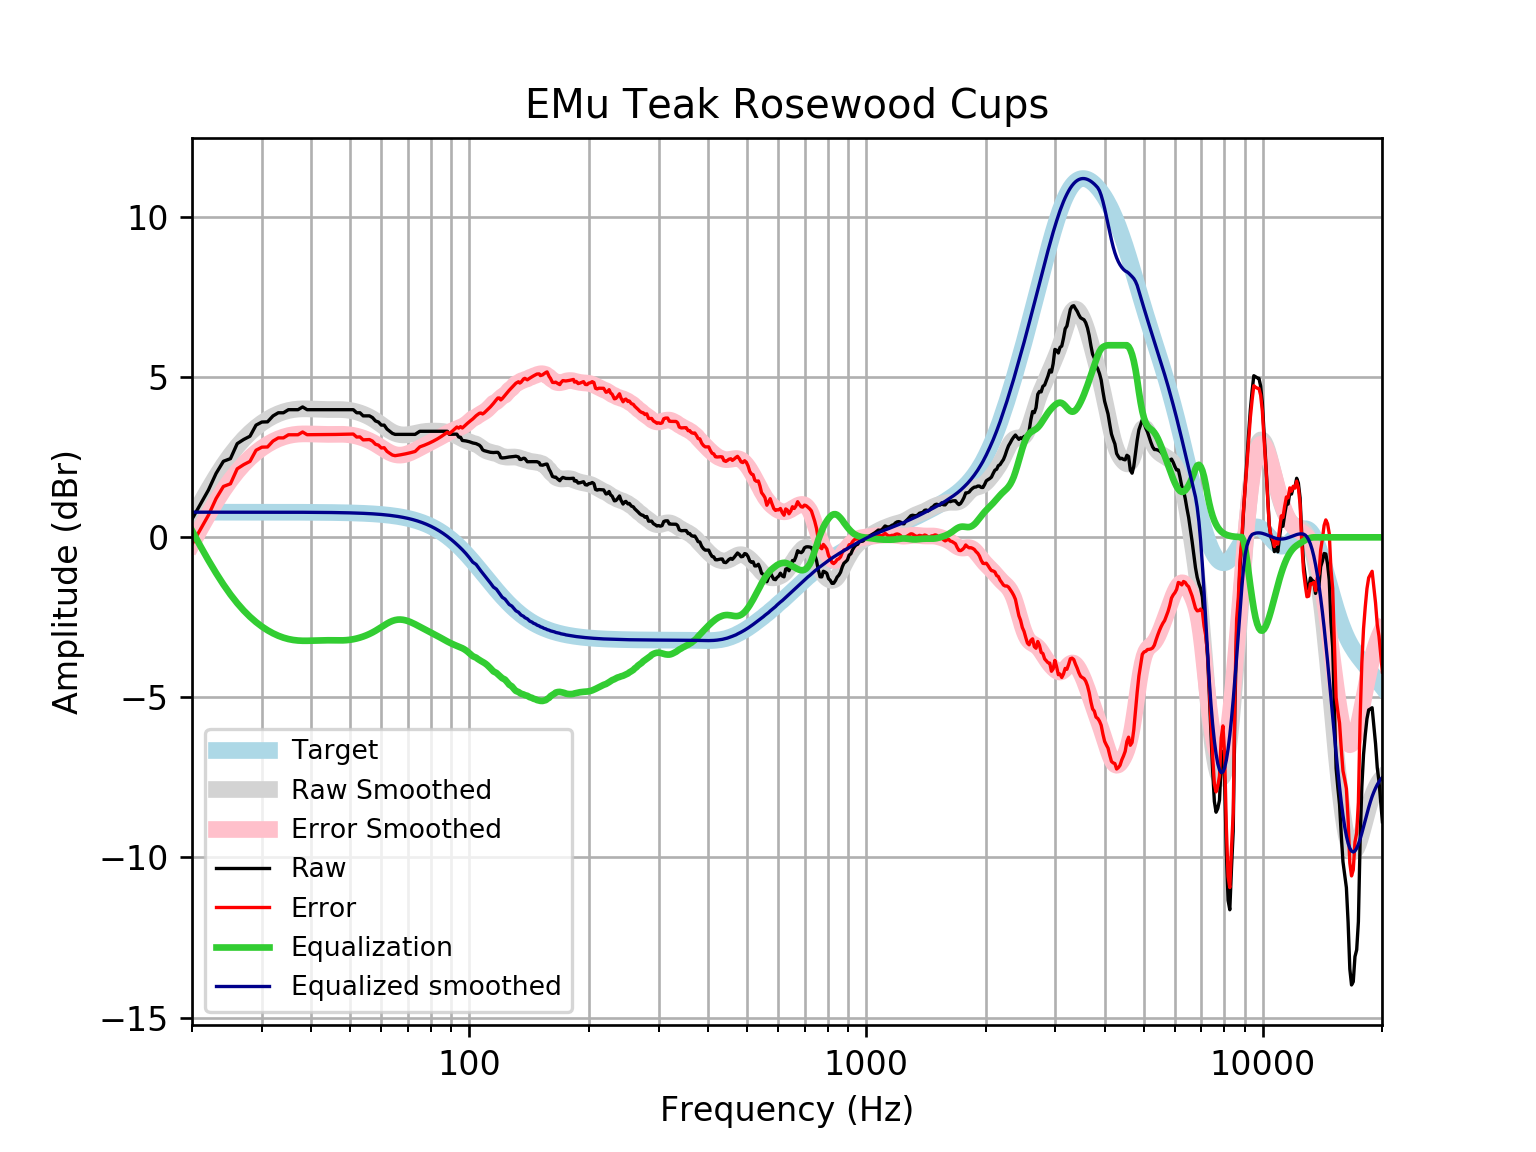

The file beside this chart, header and first rows:
frequency, raw, error, smoothed, error_smoothed, equalization, equalized_raw, equalized_smoothed, target
20, 0.5687, -0.2172, 0.5756, -0.2103, 0.2103, 0.7789, 0.7859, 0.7859
21, 1.035, 0.249, 1.06, 0.2746, -0.2746, 0.7603, 0.7859, 0.7859
22, 1.476, 0.6906, 1.503, 0.7169, -0.7169, 0.7595, 0.7859, 0.7858
23, 1.997, 1.211, 1.903, 1.117, -1.117, 0.8802, 0.7858, 0.7858
24, 2.375, 1.589, 2.26, 1.474, -1.474, 0.9013, 0.7858, 0.7858
25, 2.458, 1.672, 2.572, 1.786, -1.786, 0.6721, 0.7857, 0.7857
26, 2.927, 2.141, 2.842, 2.056, -2.056, 0.8706, 0.7857, 0.7857
27, 3.057, 2.272, 3.072, 2.287, -2.287, 0.7705, 0.7856, 0.7856
28, 3.158, 2.372, 3.268, 2.482, -2.482, 0.6756, 0.7855, 0.7855
29, 3.505, 2.72, 3.433, 2.648, -2.648, 0.8575, 0.7854, 0.7854
30, 3.601, 2.816, 3.572, 2.787, -2.787, 0.8149, 0.7852, 0.7852
31, 3.608, 2.823, 3.688, 2.902, -2.902, 0.7051, 0.785, 0.785
32, 3.792, 3.008, 3.783, 2.998, -2.998, 0.7944, 0.7848, 0.7848
33, 3.891, 3.106, 3.859, 3.075, -3.075, 0.8161, 0.7846, 0.7846
34, 3.891, 3.106, 3.918, 3.134, -3.134, 0.7566, 0.7843, 0.7843
35, 3.987, 3.203, 3.961, 3.178, -3.178, 0.8096, 0.7839, 0.7839
36, 3.987, 3.204, 3.99, 3.207, -3.207, 0.7805, 0.7835, 0.7835
37, 3.987, 3.204, 4.007, 3.224, -3.224, 0.7636, 0.783, 0.783
38, 4.073, 3.29, 4.013, 3.231, -3.231, 0.842, 0.7824, 0.7824
39, 3.987, 3.205, 4.013, 3.231, -3.231, 0.756, 0.7818, 0.7818
40, 3.987, 3.206, 4.008, 3.227, -3.227, 0.7597, 0.781, 0.781
41, 3.987, 3.207, 4.002, 3.222, -3.222, 0.7648, 0.7801, 0.7801
42, 3.987, 3.208, 3.997, 3.218, -3.218, 0.7693, 0.7791, 0.7791
43, 3.987, 3.209, 3.993, 3.215, -3.215, 0.7717, 0.778, 0.7779
44, 3.987, 3.211, 3.992, 3.215, -3.215, 0.7719, 0.7766, 0.7766
45, 3.987, 3.212, 3.992, 3.217, -3.217, 0.7702, 0.7752, 0.7751
46, 3.987, 3.214, 3.993, 3.219, -3.219, 0.7681, 0.7735, 0.7734
47, 3.987, 3.216, 3.992, 3.22, -3.22, 0.767, 0.7715, 0.7715
48, 3.987, 3.218, 3.988, 3.218, -3.218, 0.7689, 0.7694, 0.7694
49, 3.987, 3.22, 3.979, 3.212, -3.212, 0.7752, 0.767, 0.767
50, 3.987, 3.223, 3.965, 3.2, -3.2, 0.7869, 0.7643, 0.7642
51, 3.987, 3.226, 3.944, 3.183, -3.183, 0.8043, 0.7612, 0.7612
52, 3.891, 3.133, 3.918, 3.16, -3.16, 0.7309, 0.7579, 0.7578
53, 3.891, 3.137, 3.886, 3.132, -3.132, 0.7591, 0.7541, 0.7541
54, 3.794, 3.044, 3.848, 3.099, -3.099, 0.6958, 0.7499, 0.7499
55, 3.794, 3.049, 3.806, 3.061, -3.061, 0.7335, 0.7453, 0.7453
56, 3.794, 3.054, 3.758, 3.018, -3.018, 0.776, 0.7402, 0.7401
57, 3.74, 3.006, 3.705, 2.971, -2.971, 0.7693, 0.7345, 0.7345
58, 3.635, 2.906, 3.647, 2.919, -2.919, 0.7158, 0.7283, 0.7283
59, 3.601, 2.88, 3.585, 2.863, -2.863, 0.7383, 0.7215, 0.7215
60, 3.505, 2.791, 3.519, 2.805, -2.805, 0.6997, 0.714, 0.714
61, 3.505, 2.799, 3.454, 2.748, -2.748, 0.7569, 0.7058, 0.7058
62, 3.383, 2.686, 3.391, 2.695, -2.695, 0.6881, 0.6969, 0.6969
63, 3.312, 2.625, 3.335, 2.648, -2.648, 0.6645, 0.6871, 0.6871
64, 3.247, 2.57, 3.287, 2.61, -2.61, 0.6362, 0.6765, 0.6765
65, 3.216, 2.551, 3.249, 2.584, -2.584, 0.6313, 0.665, 0.665
66, 3.216, 2.563, 3.223, 2.57, -2.57, 0.6455, 0.6525, 0.6525
67, 3.216, 2.577, 3.207, 2.568, -2.568, 0.6481, 0.639, 0.639
68, 3.216, 2.591, 3.2, 2.575, -2.575, 0.6404, 0.6244, 0.6244
69, 3.216, 2.607, 3.2, 2.592, -2.592, 0.624, 0.6087, 0.6087
70, 3.216, 2.624, 3.207, 2.615, -2.615, 0.6004, 0.5918, 0.5918
71, 3.216, 2.642, 3.218, 2.645, -2.645, 0.5712, 0.5736, 0.5736
72, 3.216, 2.662, 3.232, 2.678, -2.678, 0.5376, 0.5541, 0.5541
73, 3.216, 2.682, 3.248, 2.715, -2.715, 0.501, 0.5333, 0.5333
74, 3.263, 2.752, 3.264, 2.753, -2.753, 0.5099, 0.511, 0.511
75, 3.312, 2.825, 3.279, 2.792, -2.792, 0.5202, 0.4873, 0.4873
76, 3.312, 2.85, 3.293, 2.831, -2.831, 0.4816, 0.462, 0.4621
77, 3.312, 2.877, 3.303, 2.868, -2.868, 0.4442, 0.4352, 0.4353
78, 3.312, 2.905, 3.311, 2.904, -2.904, 0.408, 0.4068, 0.4068
79, 3.312, 2.935, 3.316, 2.939, -2.939, 0.373, 0.3767, 0.3768
... 553 more rows
